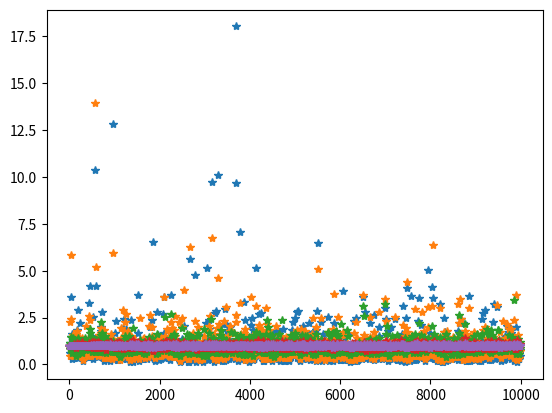

Write the Python code that produced this figure. (Note: this script raises an exception after producing the figure.)
#!/usr/bin/env python3
# -*- coding: utf-8 -*-
"""
Created on Mon Mar 19 19:23:26 2018

@author: lpolakiewicz
"""
import random

ddd = 2**31-1
eee = 16807
fff = 2**32
h31 = 2**31
h32 = 2**32

def multiset(n,m):
    r = [i % n for i in range(m)]
    for i in range(m):
        i = random.randint(0,m-1)
        j = random.randint(0,m-1)
        r[i], r[j] = r[j],r[i]
    return r

def haa(seed,ile):
    r = [seed]
    for i in range(30):
        seed = eee*seed % ddd
        r.append(seed)
    for i in range(3):
        r.append( r[i] )
    for i in range(310+ile):
        r.append( (r[i+31] + r[i+3]) % fff)
    return r[344:]
    #return [i>>1 for i in r[344:] ]

ziarno = 5
tab = haa(ziarno,33)

llll = h31 - 1
def h(i):
    #r =[i for i in tab ]
    if( i < len(tab )):
        return (tab[i] >>1) / h31
    else:
        for i in range(i-31):
            tab.append( (tab[-31] + tab[-3]) % fff)
    return (tab[-1]>>1) / llll
    
def kMn(k, ms):
    M = [1] * k
    for i in ms:
        zzz = h(i)
        if( zzz < M[-1] and zzz not in M):
            M[-1] = zzz
            M.sort()
    if ( M[-1] == 1):
        z = [i for i in M if i != 1]
        return len(z)
    else:
        return (k-1) / M[-1]
    
tabk = [ 2, 3, 10, 100, 400]
ile_k = len(tabk)
tabn = [i for i in range(1,10**4,10)]
estymacje = []
for i in tabk:
    estymacje.append([])
M = [1]
for n in tabn:
    est = []
    #M = [1]
    for k in tabk:
        #m = 3*n
        #M = multiset(n,m)
        est.append(kMn(k, M))
    x = len(M)
    for z in range(10):
        M.append(M[-1] + 1)
    M = [ l + x for l in M ]
    #print(k)
    for i in range(ile_k):
        estymacje[i].append(est[i]/n )


import matplotlib.pyplot as plt
import math as m
import random as r
import numpy as np


for i in range(ile_k):
    plt.plot(tabn,estymacje[i],'*')
    plt.show()

#for i in estymacje:
  #  plt.plot(tabn,i)
    
szukane_k = 1;
n = 100
w =  0.5
g = multiset(n,m)
while(w < 0.95):
    wyniki = []
    g = [i for i in range(n)]
    szukane_k += 1
    for i in range(100):
        #nnn = r.randint(1,10)
        g = [l + n for l in g]
        wyniki.append(kMn(szukane_k,g))
    w = len( [ i for i in wyniki if abs( i/n -1) < 0.1 ]) / 100
    #print(w)
    

    
